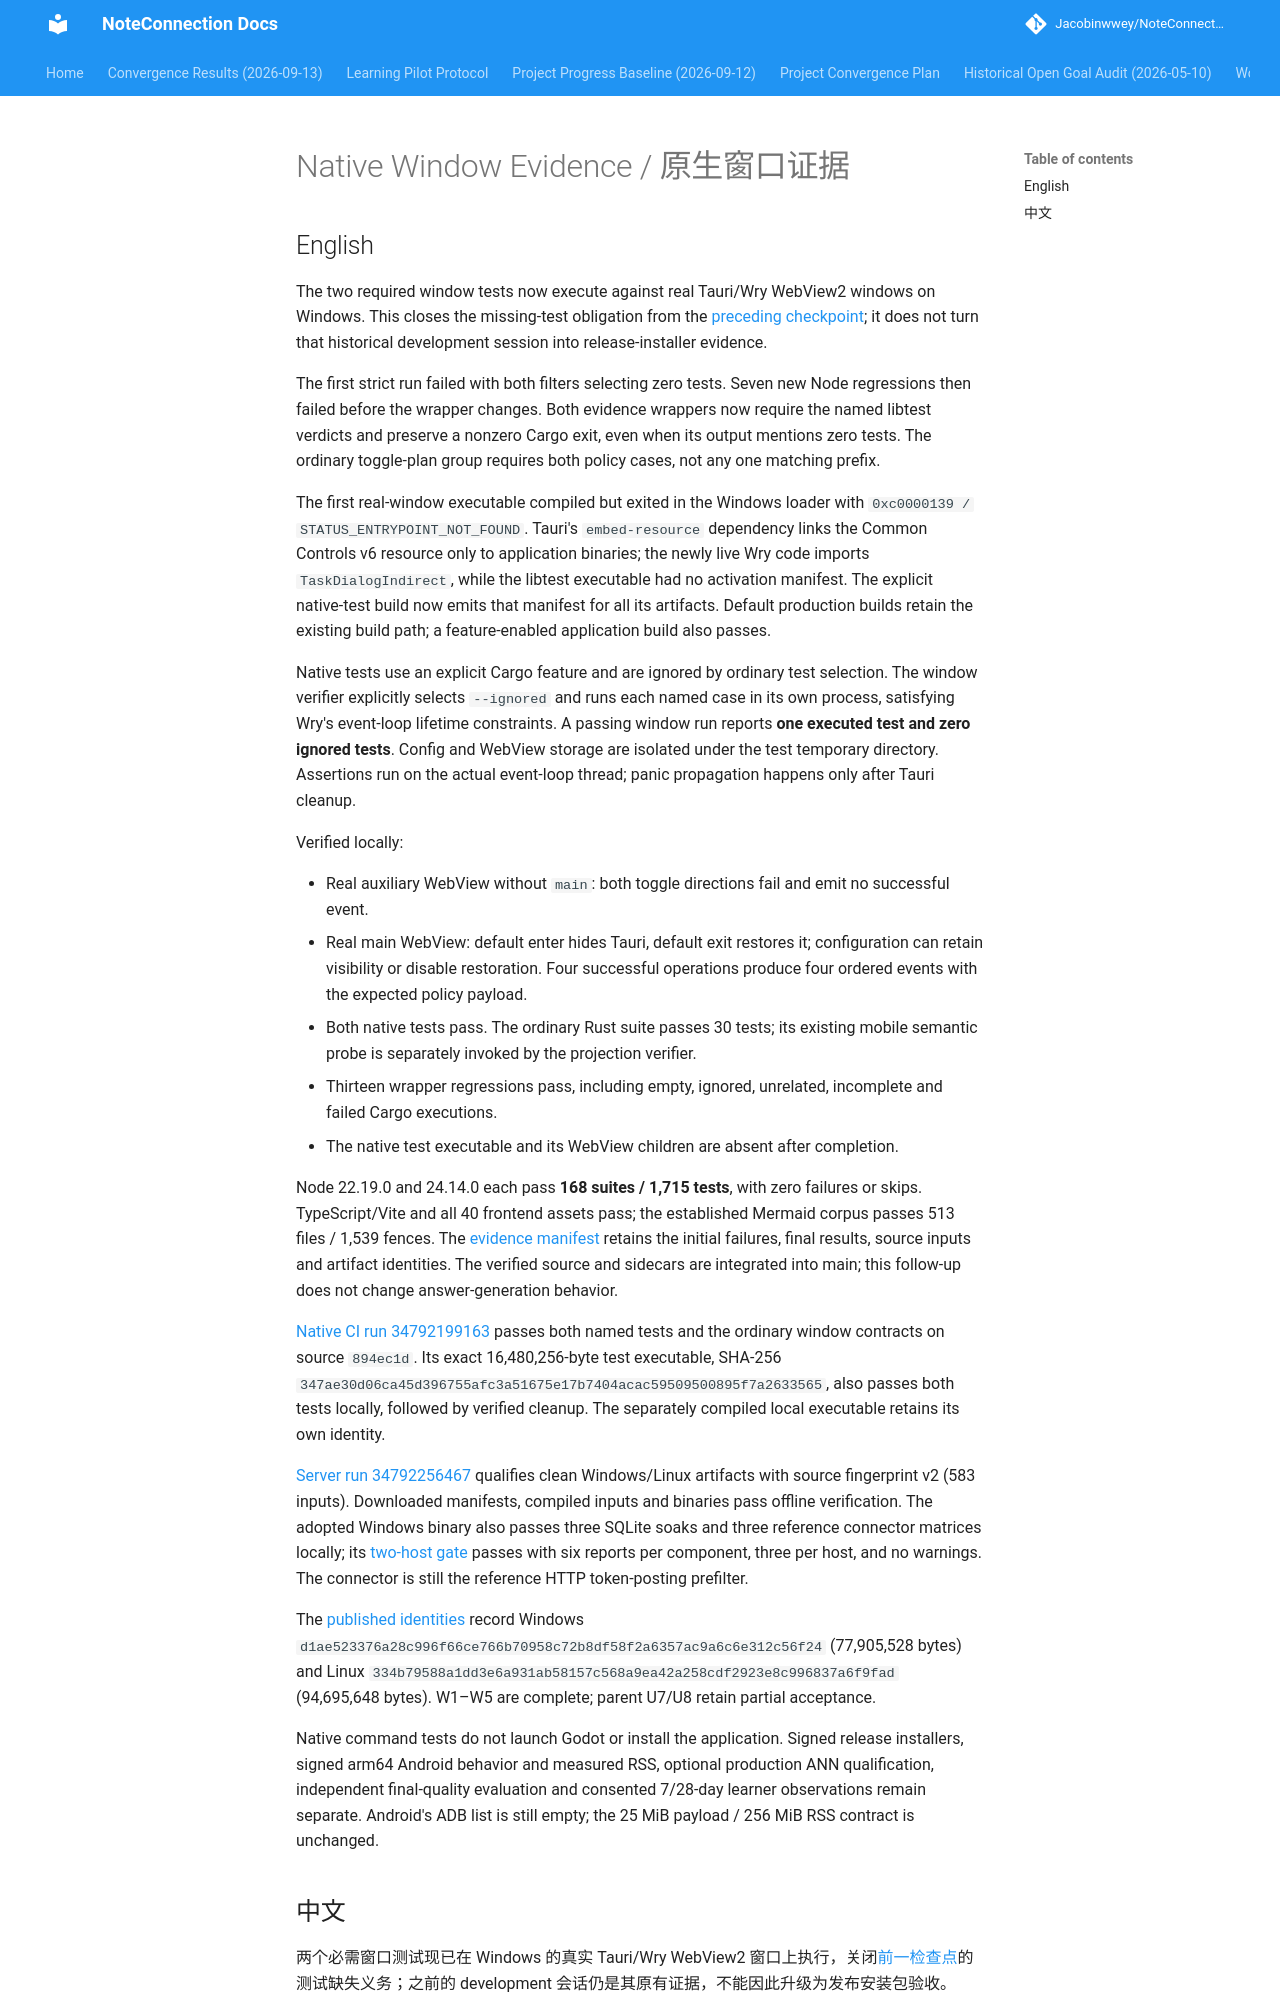

repository: Jacobinwwey/NoteConnection · page: evaluations/2026-09-14-native-window-results/index.html · generator: mkdocs

---
title: "Executable native window evidence"
date: 2026-09-14
status: complete
source_revision: 894ec1d0e083e2eab444ccf1f1e465eeb45b4947
source_tree_hash: ec3b8b547300109d991ff922eb680e00db3c3efbecb02b16a319e21896c0d1ca
parent: docs/plans/2026-09-14-005-fix-native-window-evidence-plan.md
---

# Native Window Evidence / 原生窗口证据
